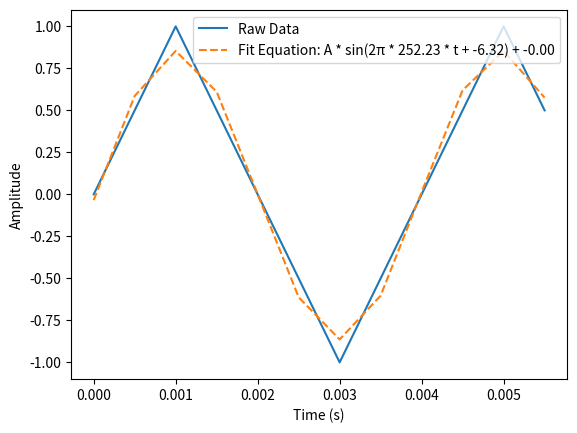

The script that saved this image:
import numpy as np
import matplotlib.pyplot as plt
from scipy.optimize import curve_fit

# サンプリング周波数
fs = 2000.0

# 振幅時系列データ（適当なデータで置き換えてください）
amplitude_data = np.array([0.0, 0.5, 1.0, 0.5, 0.0, -0.5, -1.0, -0.5, 0.0, 0.5, 1.0, 0.5])

# 時間軸の生成
time = np.arange(0, len(amplitude_data)) / fs

# 正弦波関数の定義
def sine_function(t, A, f, phi, offset):
    return A * np.sin(2 * np.pi * f * t + phi) + offset

# フィッティングパラメータの初期値
initial_params = [1.0, 1.0, 0.0, 0.0]

# 正弦波フィッティング
fit_params, _ = curve_fit(sine_function, time, amplitude_data, p0=initial_params)

# フィッティングした正弦波の生成
fit_amplitude = sine_function(time, *fit_params)

# フィッティングした正弦波の式を表示
equation_text = f'Fit Equation: A * sin(2π * {fit_params[1]:.2f} * t + {fit_params[2]:.2f}) + {fit_params[3]:.2f}'

# プロット
plt.plot(time, amplitude_data, label='Raw Data')
plt.plot(time, fit_amplitude, label=equation_text, linestyle='--')

plt.xlabel('Time (s)')
plt.ylabel('Amplitude')
plt.legend()
plt.show()
